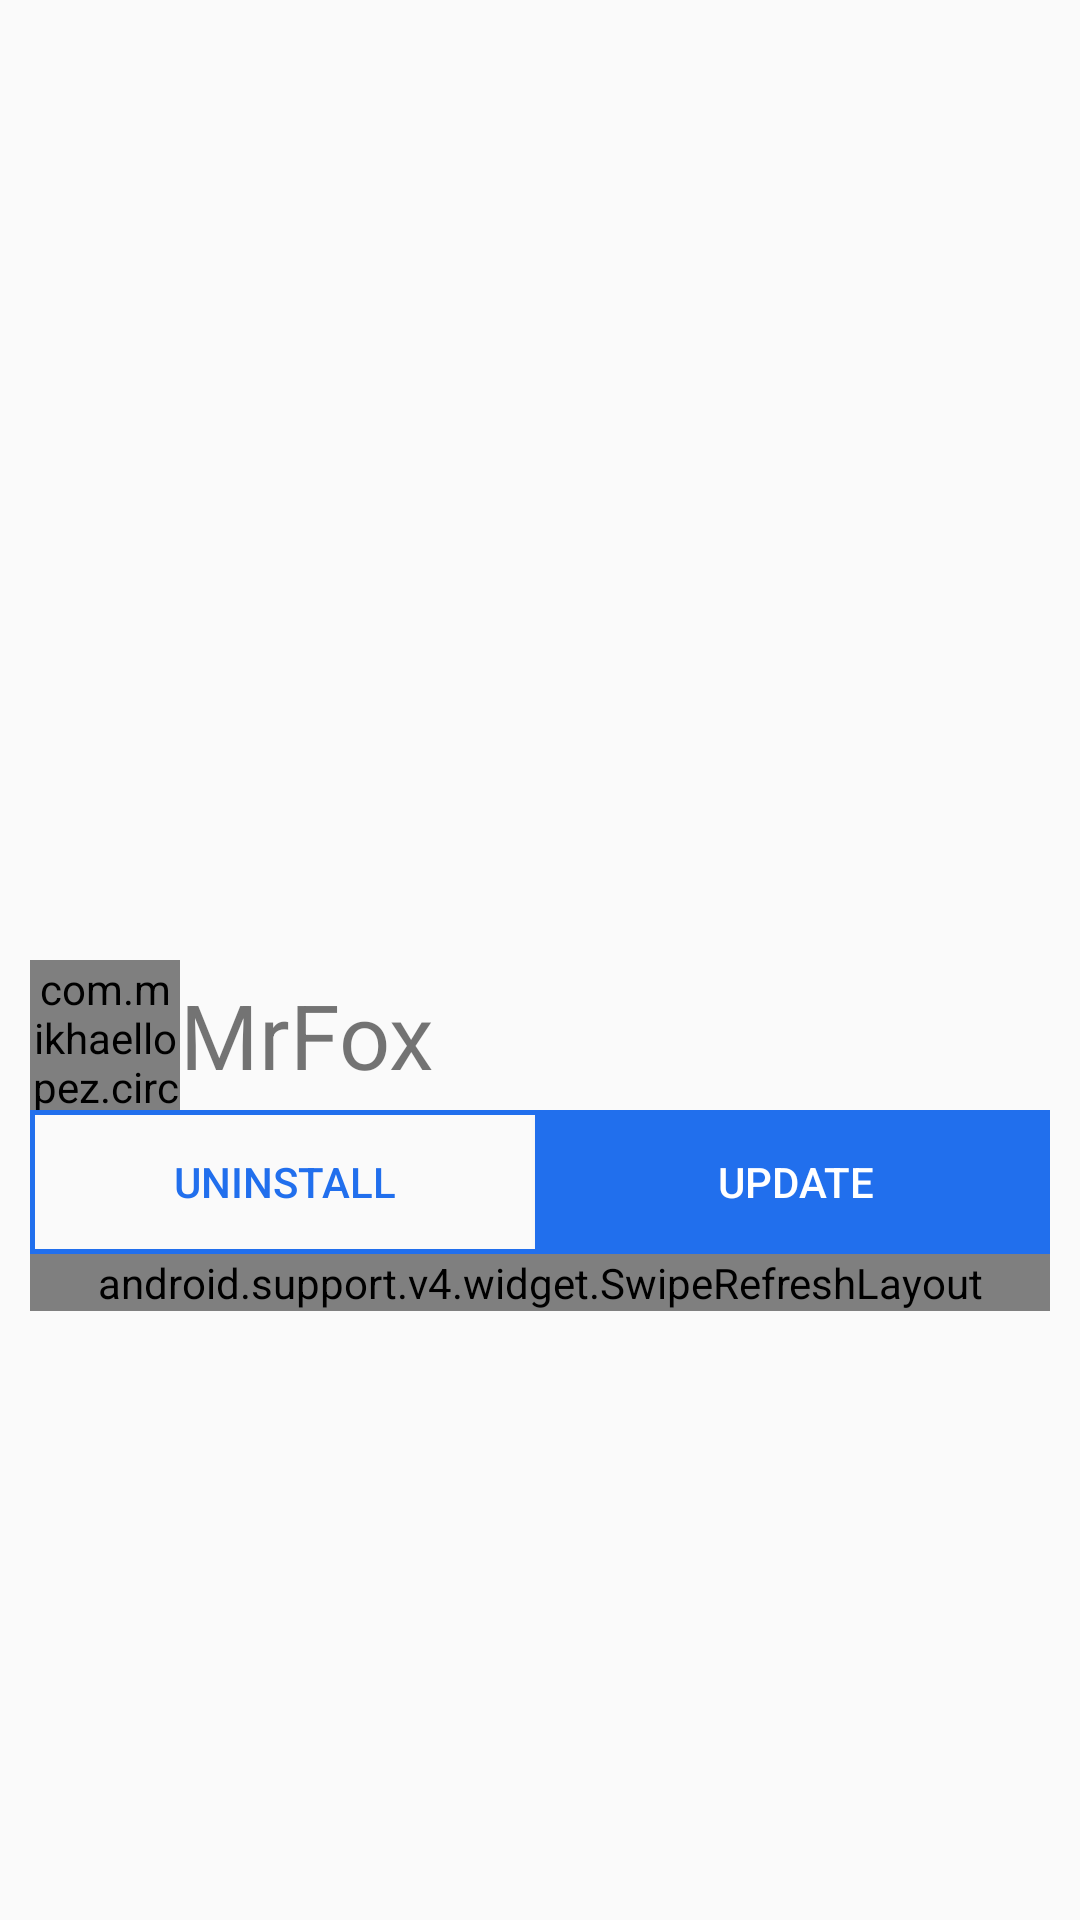

Android layout source for this screen:
<!-- AndroidManifest.xml: application theme AppTheme -->
<!-- res/layout/fragment_fox.xml -->
<LinearLayout xmlns:android="http://schemas.android.com/apk/res/android"
    xmlns:tools="http://schemas.android.com/tools"
    android:id="@+id/linearPrincipalFox"
    android:layout_width="match_parent"
    android:layout_height="match_parent"
    android:orientation="vertical"
    tools:context="com.example.juansebastianquinayasguarin.mrfox.FoxFragment">

    <LinearLayout
        android:id="@+id/linearImgFox"
        android:layout_width="match_parent"
        android:layout_height="wrap_content"
        android:orientation="vertical">

        <ImageView
            android:id="@+id/imgBosque"
            android:layout_width="match_parent"
            android:layout_height="320dp"
            android:layout_gravity="center"
            android:src="@drawable/forest" />
    </LinearLayout>

    <LinearLayout
        android:id="@+id/linearLogoFox"
        android:layout_width="match_parent"
        android:layout_height="wrap_content"
        android:layout_marginLeft="10dp"
        android:layout_marginRight="10dp"
        android:orientation="vertical">

        <LinearLayout
            android:id="@+id/linearTextLogoFox"
            android:layout_width="match_parent"
            android:layout_height="match_parent"
            android:orientation="horizontal">

            <com.mikhaellopez.circularimageview.CircularImageView
                android:id="@+id/logoLogin"
                android:layout_width="50dp"
                android:layout_height="50dp"
                android:layout_gravity="left"
                android:src="@drawable/fox" />

            <TextView
                android:layout_width="wrap_content"
                android:layout_height="wrap_content"
                android:layout_gravity="center"
                android:text="MrFox"
                android:textSize="30dp" />
        </LinearLayout>

        <LinearLayout
            android:id="@+id/linearBotonesFox"
            android:layout_width="match_parent"
            android:layout_height="match_parent"
            android:orientation="horizontal">

            <Button
                android:id="@+id/btnUninstallFox"
                style="@style/botonAzul"
                android:layout_width="wrap_content"
                android:layout_height="wrap_content"
                android:layout_weight="1"
                android:text="Uninstall"
                android:textColor="#216FED" />

            <Button
                android:id="@+id/btnUpdateFox"
                android:layout_width="wrap_content"
                android:layout_height="wrap_content"
                android:layout_weight="1"
                android:background="#216FED"
                android:text="Update"
                android:textColor="@android:color/background_light" />
        </LinearLayout>

        <android.support.v4.widget.SwipeRefreshLayout
            android:id="@+id/refrescarTexto"
            android:layout_width="match_parent"
            android:layout_height="match_parent">

            <TextView
                android:id="@+id/tvTextoLargoFox"
                android:layout_width="match_parent"
                android:layout_height="wrap_content"
                android:layout_marginBottom="10dp"
                android:layout_marginTop="10dp"
                android:text="Los pupilos de Pep Guardiola se pasearon en el feudo de su rival y, gracias a los goles de Bernardo Silva, David Silva y Leroy Sané, dieron un paso de gigante hacia el título e infligieron todavía más dolor en el cuestionado entrenador del Arsenal, Arsene Wenger.  Las adversas condiciones climáticas y las malas conexiones con trenes y metro, víctimas de la 'Tormenta Emma', desalentaron a los aficionados de los londinenses, que optaron por no ver en vivo el ridículo de su equipo y dejaron el Emirates Stadium con un desolador panorama de un tercio de entrada."
                android:textAlignment="viewStart" />

            <TextView
                android:id="@+id/mensajeRefresh"
                android:layout_width="wrap_content"
                android:layout_height="wrap_content"
                android:gravity="center"
                android:text="lost tou FOX?"
                android:textSize="24sp" />

        </android.support.v4.widget.SwipeRefreshLayout>

    </LinearLayout>

</LinearLayout>
<!-- resources referenced by this layout -->
<resources>
  <style name="botonAzul">
          <item name="android:background">@drawable/estilo_boton</item>
      </style>
  <style name="AppTheme" parent="Theme.AppCompat.Light.DarkActionBar">
          
          <item name="colorPrimary">@color/colorPrimary</item>
          <item name="colorPrimaryDark">@color/colorPrimaryDark</item>
          <item name="colorAccent">@color/colorAccent</item>
      </style>
  <!-- drawable estilo_boton (drawable) -->
  <?xml version="1.0" encoding="utf-8"?>
  <shape xmlns:android="http://schemas.android.com/apk/res/android"
      android:shape="rectangle">
      <corners android:radius="0dp" />
      <stroke
          android:width="5px"
          android:color="#216FED" />
  </shape>
  <!-- not gathered from this repository: default colours our renderer supplied (Android Studio template values) -->
  <color name="colorPrimary">#FF6200EE</color>
  <color name="colorPrimaryDark">#FF3700B3</color>
  <color name="colorAccent">#FF03DAC5</color>
</resources>
